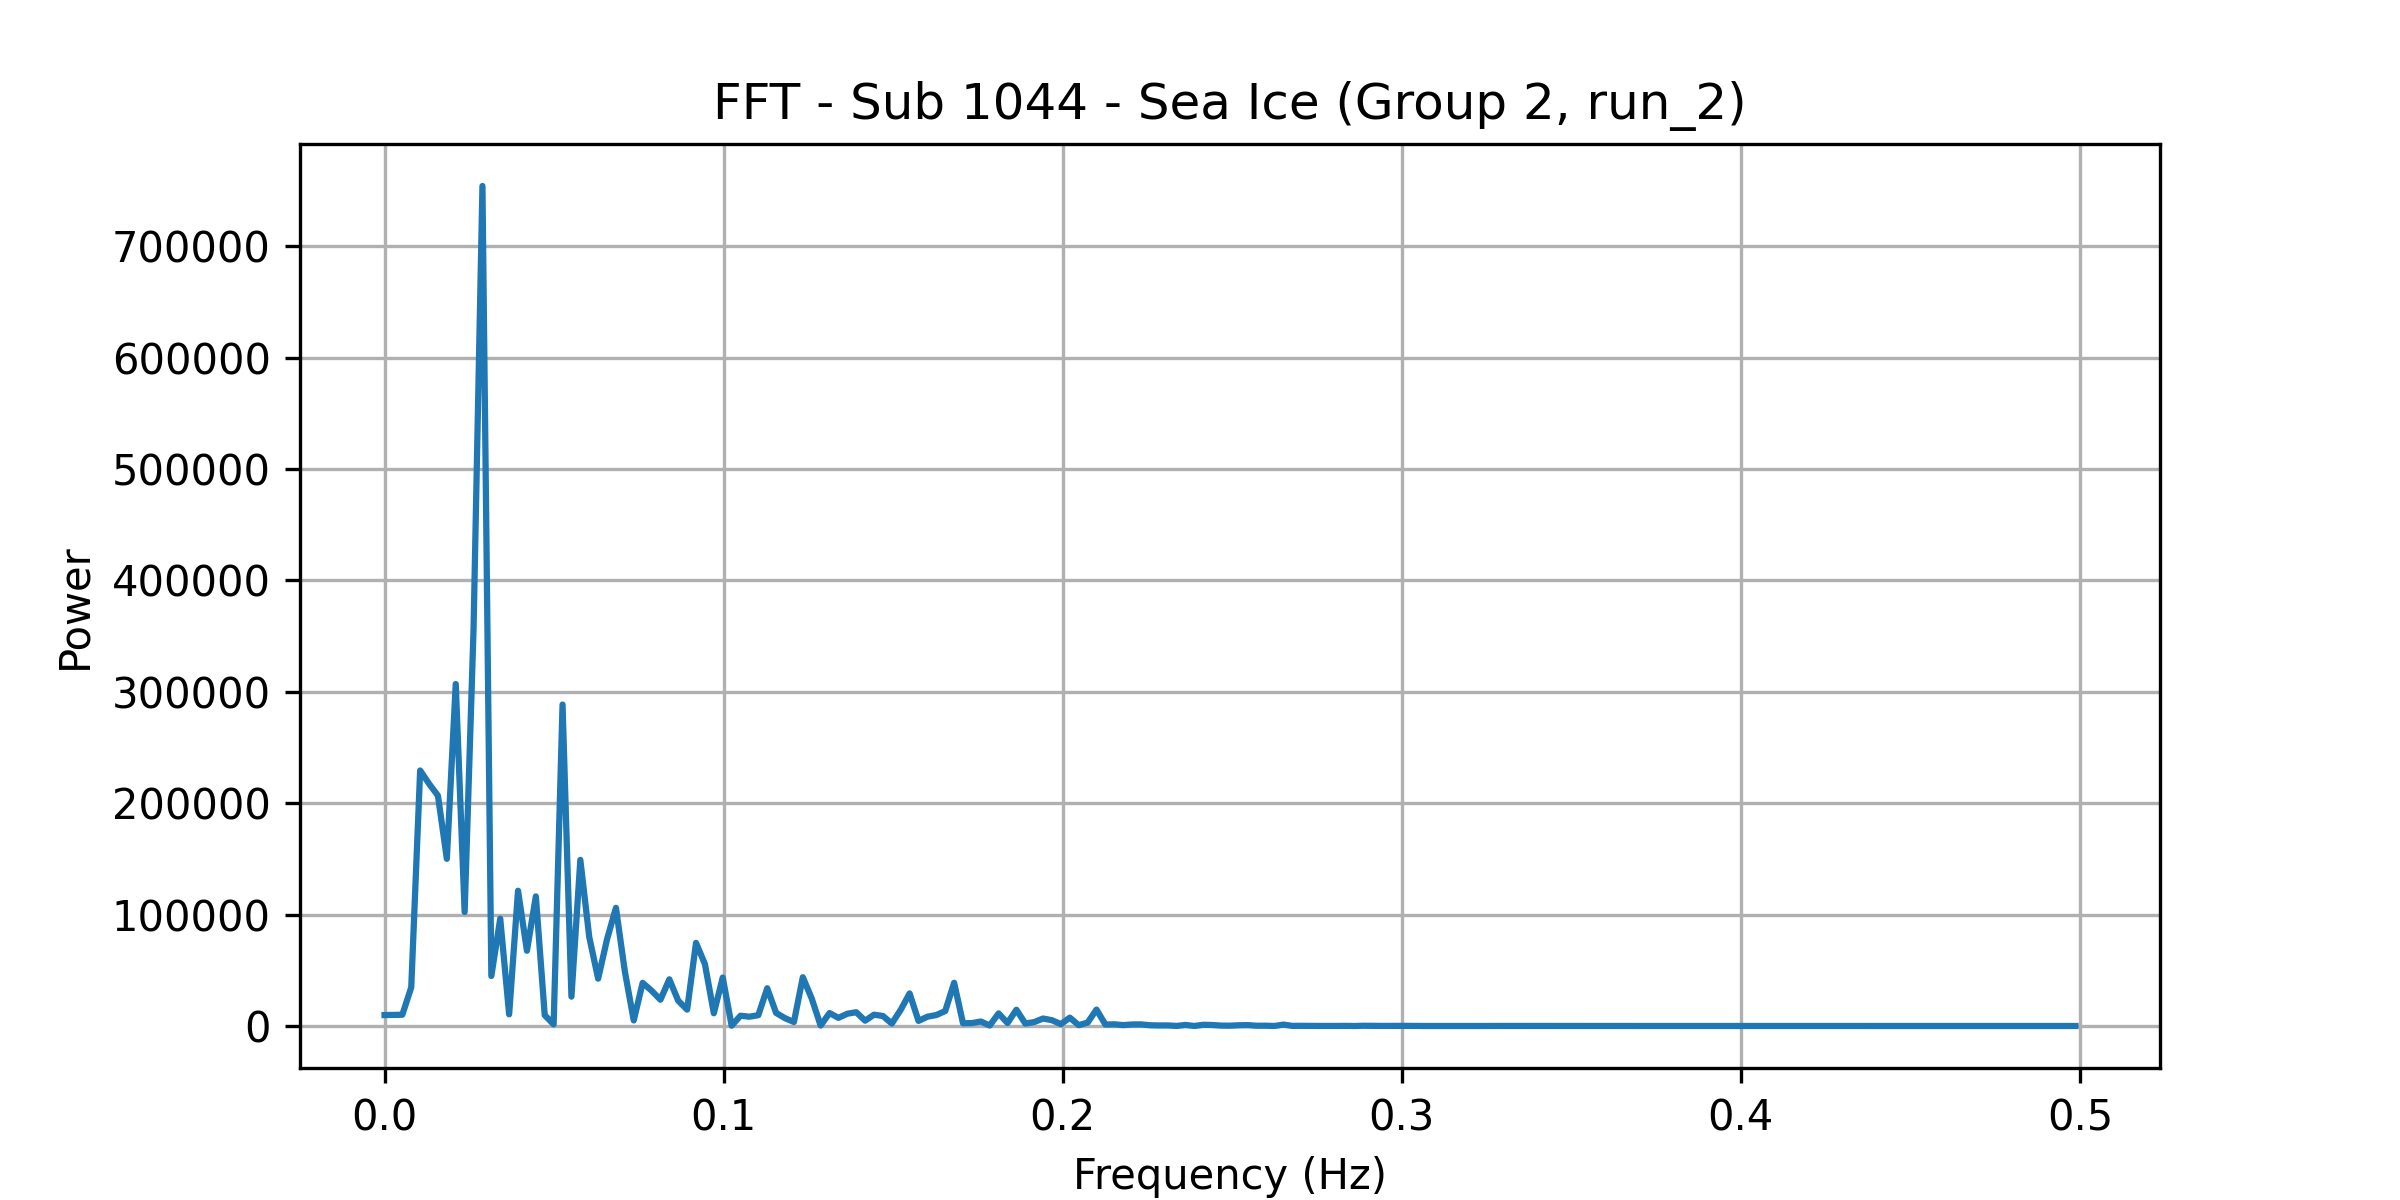

Values plotted in this chart, from the file beside it:
frequency, power
0.0, 9828
0.002625, 9941
0.005249, 10122
0.007874, 34650
0.0105, 229374
0.01312, 217460
0.01575, 206807
0.01837, 150067
0.021, 306994
0.02362, 102363
0.02625, 356133
0.02887, 754012
0.0315, 44926
0.03412, 96365
0.03675, 10492
0.03937, 121414
0.04199, 67561
0.04462, 116351
0.04724, 9718
0.04987, 1499
0.05249, 288529
0.05512, 26363
0.05774, 149107
0.06037, 79948
0.06299, 42507
0.06562, 77858
0.06824, 106093
0.07087, 49072
0.07349, 5013
0.07612, 38735
0.07874, 31771
0.08136, 23591
0.08399, 41916
0.08661, 22711
0.08924, 14701
0.09186, 74649
0.09449, 55553
0.09711, 11429
0.09974, 43524
0.1024, 305.9
0.105, 9242
0.1076, 8357
0.1102, 9704
0.1129, 33890
0.1155, 11742
0.1181, 7031
0.1207, 3585
0.1234, 43790
0.126, 24688
0.1286, 408.2
0.1312, 11634
0.1339, 7315
0.1365, 11010
0.1391, 12381
0.1417, 4760
0.1444, 10158
0.147, 8996
0.1496, 2182
0.1522, 14582
0.1549, 29232
... 131 more rows
